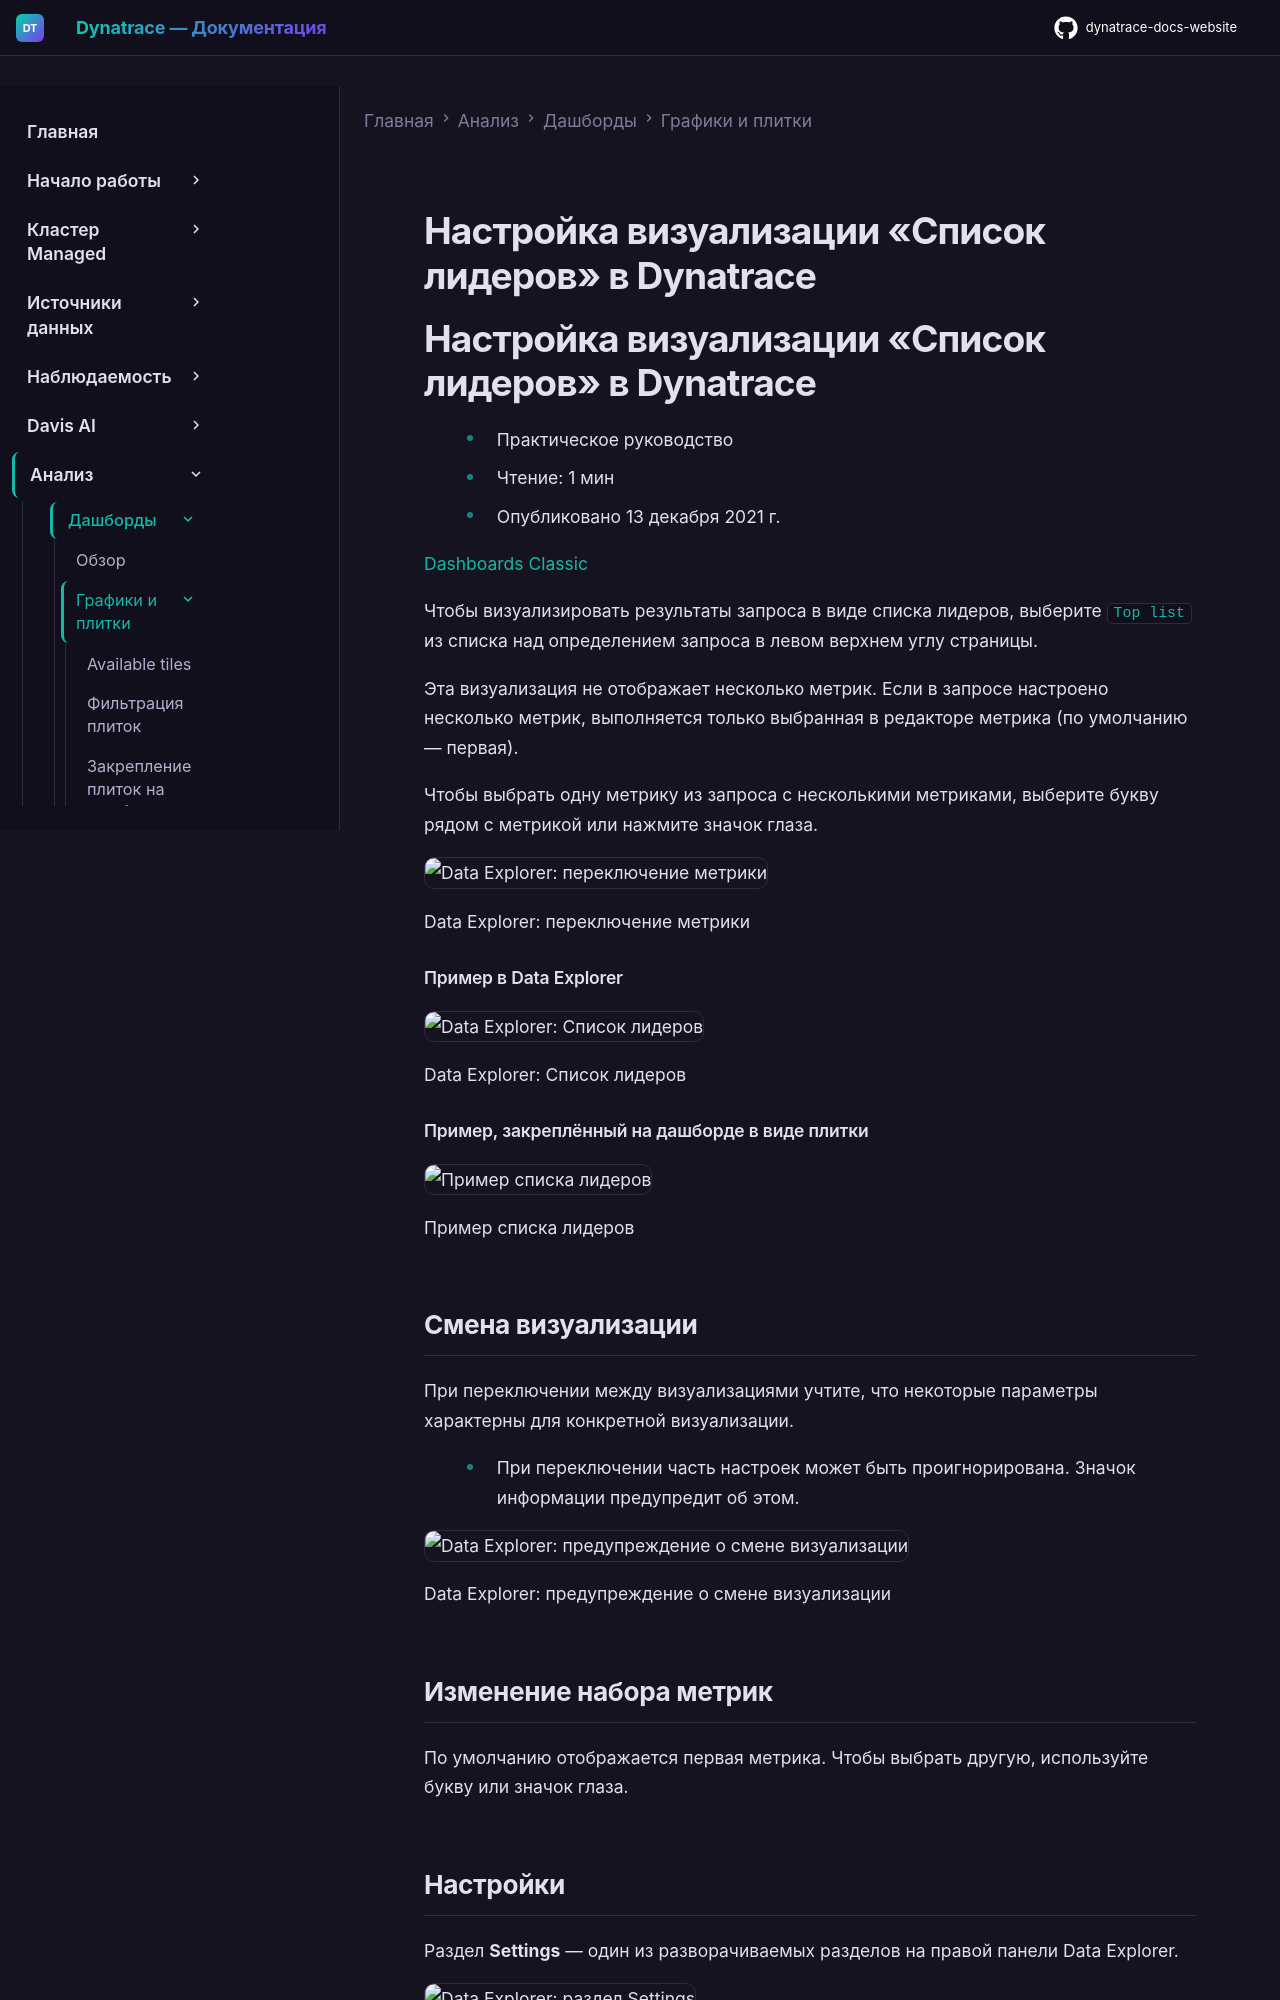

repository: Yerkebulan-Ardabayev/dynatrace-docs-website · page: managed-ru/analyze-explore-automate/dashboards-classic/charts-and-tiles/visualization-top-list/index.html · generator: mkdocs

---
title: Настройка визуализации «Список лидеров» в Dynatrace
source: https://docs.dynatrace.com/managed/analyze-explore-automate/dashboards-classic/charts-and-tiles/visualization-top-list
scraped: 2026-05-12T11:12:59.701679
---

# Настройка визуализации «Список лидеров» в Dynatrace

# Настройка визуализации «Список лидеров» в Dynatrace

* Практическое руководство
* Чтение: 1 мин
* Опубликовано 13 декабря 2021 г.

[Dashboards Classic](/managed/analyze-explore-automate/dashboards-classic "Узнайте, как создавать дашборды Dynatrace Classic, управлять ими и использовать их.")

Чтобы визуализировать результаты запроса в виде списка лидеров, выберите `Top list` из списка над определением запроса в левом верхнем углу страницы.

Эта визуализация не отображает несколько метрик. Если в запросе настроено несколько метрик, выполняется только выбранная в редакторе метрика (по умолчанию — первая).

Чтобы выбрать одну метрику из запроса с несколькими метриками, выберите букву рядом с метрикой или нажмите значок глаза.

![Data Explorer: переключение метрики](https://dt-cdn.net/images/eye-toggle-metric-1238-d343b9cc0e.png)

Data Explorer: переключение метрики

#### Пример в Data Explorer

![Data Explorer: Список лидеров](https://dt-cdn.net/images/visualization-example-top-list-1596-f2a02801a3.png)

Data Explorer: Список лидеров

#### Пример, закреплённый на дашборде в виде плитки

![Пример списка лидеров](https://dt-cdn.net/images/example-tile-top-list-263-57605443d4.png)

Пример списка лидеров

## Смена визуализации

При переключении между визуализациями учтите, что некоторые параметры характерны для конкретной визуализации.

* При переключении часть настроек может быть проигнорирована. Значок информации предупредит об этом.

  ![Data Explorer: предупреждение о смене визуализации](https://dt-cdn.net/images/change-visualization-warning-1277-9438aaceea.png)

  Data Explorer: предупреждение о смене визуализации
